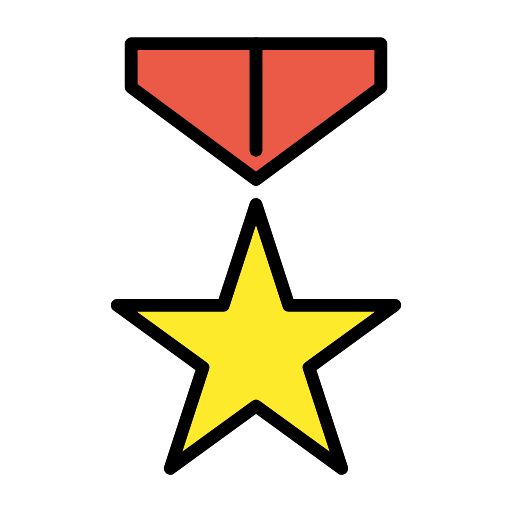
t = 0.00 s
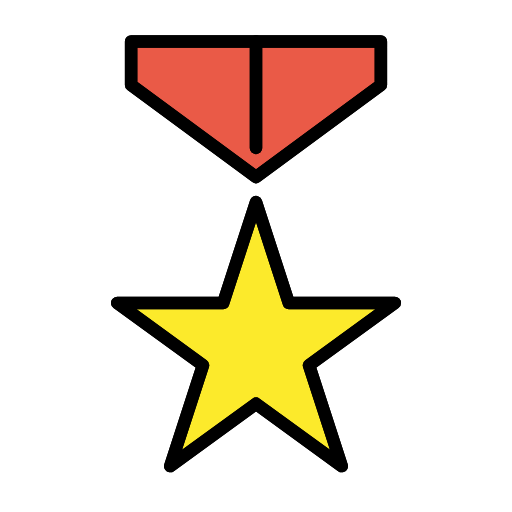
t = 0.48 s
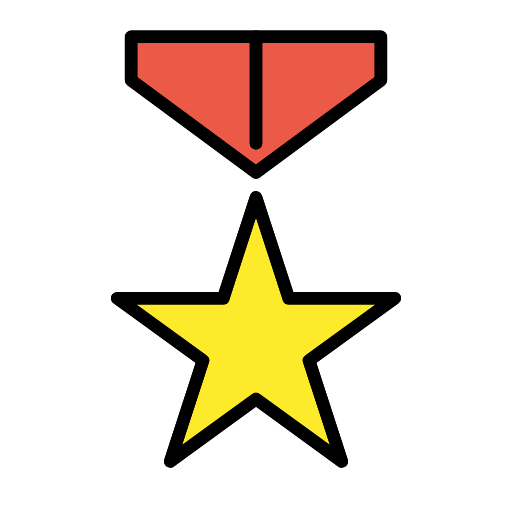
t = 1.43 s
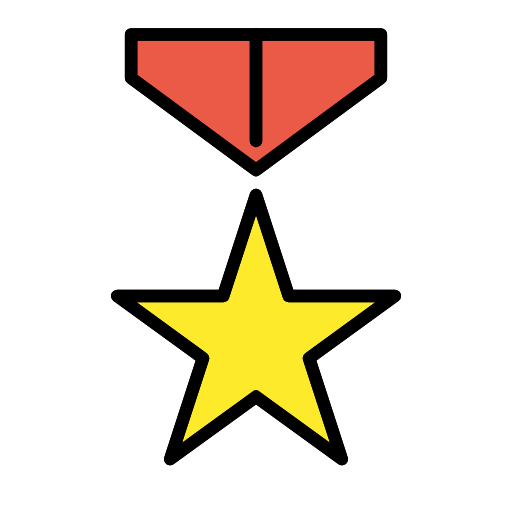
t = 1.90 s
t = 2.38 s: frame unchanged from t = 1.43 s, image omitted
t = 3.33 s: frame unchanged from t = 0.48 s, image omitted

The animated SVG that drew these frames (rendered in a browser with its animation timeline set to each time). Animation: 1 SMIL element (animateTransform=1); one cycle of 3.80 s, repeats indefinitely.

<?xml version='1.0' encoding='utf-8'?>
<svg xmlns="http://www.w3.org/2000/svg" id="emoji" viewBox="-5 -5 82 82" width="200" height="200" role="img">
  <title>OpenMoji: military medal</title><g><g id="color">
    <polygon fill="#fcea2b" stroke="none" stroke-linecap="round" stroke-linejoin="round" stroke-miterlimit="10" stroke-width="2" points="36,27.7371 41.2478,43.888 58.2299,43.888 44.4911,53.8699 49.7388,70.0208 36,60.039 22.2612,70.0208 27.5089,53.8699 13.7701,43.888 30.7522,43.888" />
    <polygon fill="#ea5a47" stroke="none" stroke-linecap="round" stroke-linejoin="round" stroke-miterlimit="10" stroke-width="2" points="56,8.9792 56,2.0208 16,2.0208 16,8.9792 36,23.737" />
  </g>
  <g id="hair" />
  <g id="skin" />
  <g id="skin-shadow" />
  <g id="line">
    <polygon fill="none" stroke="#000000" stroke-linecap="round" stroke-linejoin="round" stroke-miterlimit="10" stroke-width="2" points="36,27.7371 41.2478,43.888 58.2299,43.888 44.4911,53.8699 49.7388,70.0208 36,60.039 22.2612,70.0208 27.5089,53.8699 13.7701,43.888 30.7522,43.888" />
    <line x1="36" x2="36" y1="19.0643" y2="2.0208" fill="none" stroke="#000000" stroke-linecap="round" stroke-linejoin="round" stroke-miterlimit="10" stroke-width="2" />
    <polygon fill="none" stroke="#000000" stroke-linecap="round" stroke-linejoin="round" stroke-miterlimit="10" stroke-width="2" points="56,8.9792 56,2.0208 16,2.0208 16,8.9792 36,23.737" />
    <polygon fill="none" stroke="#000000" stroke-linecap="round" stroke-linejoin="round" stroke-miterlimit="10" stroke-width="2" points="36,27.7371 41.2478,43.888 58.2299,43.888 44.4911,53.8699 49.7388,70.0208 36,60.039 22.2612,70.0208 27.5089,53.8699 13.7701,43.888 30.7522,43.888" />
    <line x1="36" x2="36" y1="19.0643" y2="2.0208" fill="none" stroke="#000000" stroke-linecap="round" stroke-linejoin="round" stroke-miterlimit="10" stroke-width="2" />
    <polygon fill="none" stroke="#000000" stroke-linecap="round" stroke-linejoin="round" stroke-miterlimit="10" stroke-width="2" points="56,8.9792 56,2.0208 16,2.0208 16,8.9792 36,23.737" />
  </g>
<animateTransform attributeName="transform" type="translate" values="0 0;0 -1.5;0 0" dur="3.8s" repeatCount="indefinite" /></g></svg>
